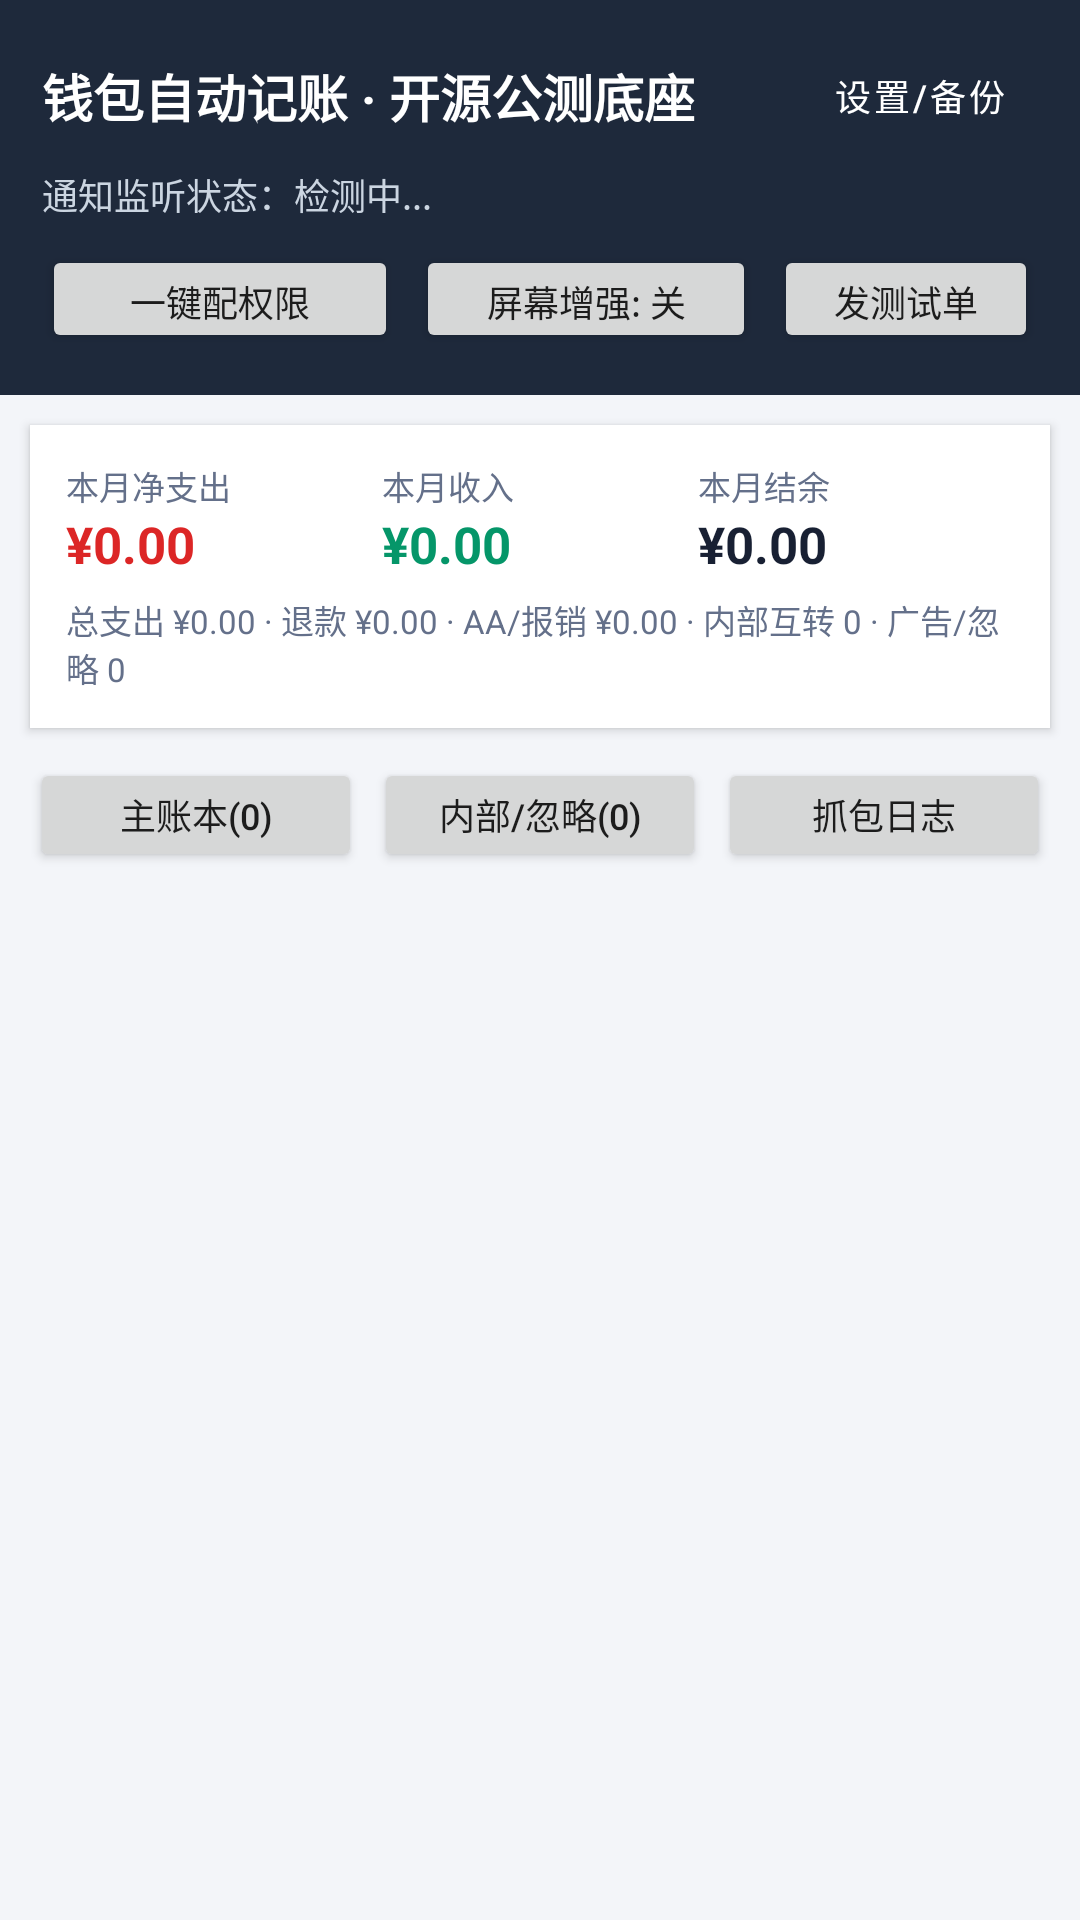

Android layout source for this screen:
<!-- AndroidManifest.xml: application theme Theme.WalletWatcher -->
<!-- res/layout/activity_main.xml -->
<?xml version="1.0" encoding="utf-8"?>
<LinearLayout xmlns:android="http://schemas.android.com/apk/res/android"
    android:layout_width="match_parent"
    android:layout_height="match_parent"
    android:background="@color/bg_page"
    android:orientation="vertical">

    
    <LinearLayout
        android:layout_width="match_parent"
        android:layout_height="wrap_content"
        android:background="#1E293B"
        android:orientation="vertical"
        android:padding="14dp">

        <LinearLayout
            android:layout_width="match_parent"
            android:layout_height="wrap_content"
            android:gravity="center_vertical"
            android:orientation="horizontal">

            <TextView
                android:layout_width="0dp"
                android:layout_height="wrap_content"
                android:layout_weight="1"
                android:text="钱包自动记账 · 开源公测底座"
                android:textColor="#FFFFFF"
                android:textSize="17sp"
                android:textStyle="bold" />

            <Button
                android:id="@+id/btnSettings"
                style="@style/Widget.MaterialComponents.Button.OutlinedButton"
                android:layout_width="wrap_content"
                android:layout_height="36dp"
                android:minWidth="0dp"
                android:paddingHorizontal="10dp"
                android:text="设置/备份"
                android:textColor="#FFFFFF"
                android:textSize="12sp" />
        </LinearLayout>

        <TextView
            android:id="@+id/tvServiceStatus"
            android:layout_width="match_parent"
            android:layout_height="wrap_content"
            android:layout_marginTop="6dp"
            android:text="通知监听状态：检测中..."
            android:textColor="#CBD5E1"
            android:textSize="12sp" />

        
        <LinearLayout
            android:layout_width="match_parent"
            android:layout_height="wrap_content"
            android:layout_marginTop="8dp"
            android:orientation="horizontal">

            <Button
                android:id="@+id/btnPermissionPipeline"
                android:layout_width="0dp"
                android:layout_height="36dp"
                android:layout_marginEnd="6dp"
                android:layout_weight="1.15"
                android:text="一键配权限"
                android:textSize="12sp" />

            <Button
                android:id="@+id/btnScreenEnhance"
                android:layout_width="0dp"
                android:layout_height="36dp"
                android:layout_marginEnd="6dp"
                android:layout_weight="1.1"
                android:text="屏幕增强: 关"
                android:textSize="12sp" />

            <Button
                android:id="@+id/btnSelfTest"
                android:layout_width="0dp"
                android:layout_height="36dp"
                android:layout_weight="0.85"
                android:text="发测试单"
                android:textSize="12sp" />
        </LinearLayout>
    </LinearLayout>

    
    <LinearLayout
        android:id="@+id/bannerPermissionTodo"
        android:layout_width="match_parent"
        android:layout_height="wrap_content"
        android:layout_marginHorizontal="10dp"
        android:layout_marginTop="8dp"
        android:background="@color/status_warn_bg"
        android:gravity="center_vertical"
        android:orientation="horizontal"
        android:paddingHorizontal="12dp"
        android:paddingVertical="8dp"
        android:visibility="gone">

        <TextView
            android:id="@+id/tvBannerTodo"
            android:layout_width="0dp"
            android:layout_height="wrap_content"
            android:layout_weight="1"
            android:text="核心自动记账权限未配齐，点击一键直达开启"
            android:textColor="@color/status_warn_text"
            android:textSize="12sp" />

        <Button
            android:id="@+id/btnBannerFix"
            style="@style/Widget.MaterialComponents.Button.TextButton"
            android:layout_width="wrap_content"
            android:layout_height="32dp"
            android:minWidth="0dp"
            android:paddingHorizontal="8dp"
            android:text="去开启"
            android:textSize="12sp" />
    </LinearLayout>

    
    <LinearLayout
        android:layout_width="match_parent"
        android:layout_height="wrap_content"
        android:layout_margin="10dp"
        android:background="@color/surface"
        android:elevation="2dp"
        android:orientation="vertical"
        android:padding="12dp">

        <LinearLayout
            android:layout_width="match_parent"
            android:layout_height="wrap_content"
            android:orientation="horizontal">

            <LinearLayout
                android:layout_width="0dp"
                android:layout_height="wrap_content"
                android:layout_weight="1"
                android:orientation="vertical">

                <TextView
                    android:layout_width="wrap_content"
                    android:layout_height="wrap_content"
                    android:text="本月净支出"
                    android:textColor="@color/text_muted"
                    android:textSize="11sp" />

                <TextView
                    android:id="@+id/tvNetExpense"
                    android:layout_width="wrap_content"
                    android:layout_height="wrap_content"
                    android:text="¥0.00"
                    android:textColor="@color/expense_red"
                    android:textSize="17sp"
                    android:textStyle="bold" />
            </LinearLayout>

            <LinearLayout
                android:layout_width="0dp"
                android:layout_height="wrap_content"
                android:layout_weight="1"
                android:orientation="vertical">

                <TextView
                    android:layout_width="wrap_content"
                    android:layout_height="wrap_content"
                    android:text="本月收入"
                    android:textColor="@color/text_muted"
                    android:textSize="11sp" />

                <TextView
                    android:id="@+id/tvIncome"
                    android:layout_width="wrap_content"
                    android:layout_height="wrap_content"
                    android:text="¥0.00"
                    android:textColor="@color/income_green"
                    android:textSize="17sp"
                    android:textStyle="bold" />
            </LinearLayout>

            <LinearLayout
                android:layout_width="0dp"
                android:layout_height="wrap_content"
                android:layout_weight="1"
                android:orientation="vertical">

                <TextView
                    android:layout_width="wrap_content"
                    android:layout_height="wrap_content"
                    android:text="本月结余"
                    android:textColor="@color/text_muted"
                    android:textSize="11sp" />

                <TextView
                    android:id="@+id/tvBalance"
                    android:layout_width="wrap_content"
                    android:layout_height="wrap_content"
                    android:text="¥0.00"
                    android:textColor="@color/text_main"
                    android:textSize="17sp"
                    android:textStyle="bold" />
            </LinearLayout>
        </LinearLayout>

        <TextView
            android:id="@+id/tvSubStats"
            android:layout_width="match_parent"
            android:layout_height="wrap_content"
            android:layout_marginTop="6dp"
            android:text="总支出 ¥0.00 · 退款 ¥0.00 · AA/报销 ¥0.00 · 内部互转 0 · 广告/忽略 0"
            android:textColor="@color/text_muted"
            android:textSize="11sp" />
    </LinearLayout>

    
    <LinearLayout
        android:layout_width="match_parent"
        android:layout_height="wrap_content"
        android:orientation="horizontal"
        android:paddingHorizontal="10dp">

        <Button
            android:id="@+id/tabLedger"
            android:layout_width="0dp"
            android:layout_height="38dp"
            android:layout_marginEnd="4dp"
            android:layout_weight="1"
            android:text="主账本(0)"
            android:textSize="12sp" />

        <Button
            android:id="@+id/tabIgnored"
            android:layout_width="0dp"
            android:layout_height="38dp"
            android:layout_marginEnd="4dp"
            android:layout_weight="1"
            android:text="内部/忽略(0)"
            android:textSize="12sp" />

        <Button
            android:id="@+id/tabLogs"
            android:layout_width="0dp"
            android:layout_height="38dp"
            android:layout_weight="1"
            android:text="抓包日志"
            android:textSize="12sp" />
    </LinearLayout>

    
    <LinearLayout
        android:id="@+id/logToolbar"
        android:layout_width="match_parent"
        android:layout_height="wrap_content"
        android:orientation="horizontal"
        android:paddingHorizontal="10dp"
        android:paddingTop="6dp"
        android:visibility="gone">

        <Button
            android:id="@+id/btnCopySamples"
            android:layout_width="0dp"
            android:layout_height="36dp"
            android:layout_marginEnd="6dp"
            android:layout_weight="1"
            android:text="复制脱敏通知样本"
            android:textSize="12sp" />

        <Button
            android:id="@+id/btnClearAll"
            android:layout_width="wrap_content"
            android:layout_height="36dp"
            android:text="清空记录"
            android:textSize="12sp" />
    </LinearLayout>

    <TextView
        android:id="@+id/tvEmpty"
        android:layout_width="match_parent"
        android:layout_height="wrap_content"
        android:gravity="center"
        android:padding="28dp"
        android:text="暂无记录。请先点击上方“一键配权限”开启通知使用权，日常消费/收款后将自动记账。"
        android:textColor="@color/text_muted"
        android:textSize="13sp"
        android:visibility="gone" />

    <androidx.recyclerview.widget.RecyclerView
        android:id="@+id/recyclerView"
        android:layout_width="match_parent"
        android:layout_height="0dp"
        android:layout_weight="1"
        android:padding="10dp" />

</LinearLayout>
<!-- resources referenced by this layout -->
<resources>
  <color name="bg_page">#F3F5F9</color>
  <color name="expense_red">#DC2626</color>
  <color name="income_green">#059669</color>
  <color name="status_warn_bg">#FEF3C7</color>
  <color name="status_warn_text">#B45309</color>
  <color name="surface">#FFFFFF</color>
  <color name="text_main">#182033</color>
  <color name="text_muted">#64708A</color>
  <style name="Theme.WalletWatcher" parent="Theme.MaterialComponents.Light.NoActionBar">
          <item name="colorPrimary">@color/primary</item>
          <item name="colorPrimaryVariant">@color/primary</item>
          <item name="colorOnPrimary">#FFFFFF</item>
          <item name="android:statusBarColor">#1E293B</item>
      </style>
  <color name="primary">#2563EB</color>
</resources>
